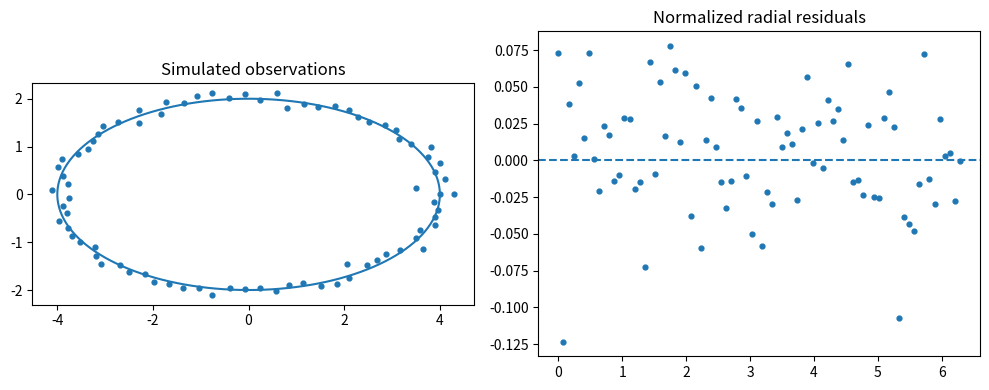

Generate this figure with matplotlib:
import numpy as np
import matplotlib.pyplot as plt
rng=np.random.default_rng(13);t=np.linspace(0,2*np.pi,80);a,b=4,2
r=1+rng.normal(0,0.04,len(t));x=a*r*np.cos(t);y=b*r*np.sin(t)
residual=np.sqrt((x/a)**2+(y/b)**2)-1
fig,ax=plt.subplots(1,2,figsize=(10,4));ax[0].scatter(x,y,s=12)
u=np.linspace(0,2*np.pi,300);ax[0].plot(a*np.cos(u),b*np.sin(u));ax[0].set_aspect("equal")
ax[1].scatter(t,residual,s=12);ax[1].axhline(0,linestyle="--")
ax[0].set_title("Simulated observations");ax[1].set_title("Normalized radial residuals")
fig.tight_layout();fig.savefig("labC_python.png",dpi=180);plt.close(fig)
print("Mean residual:",np.mean(residual),"SD:",np.std(residual))
